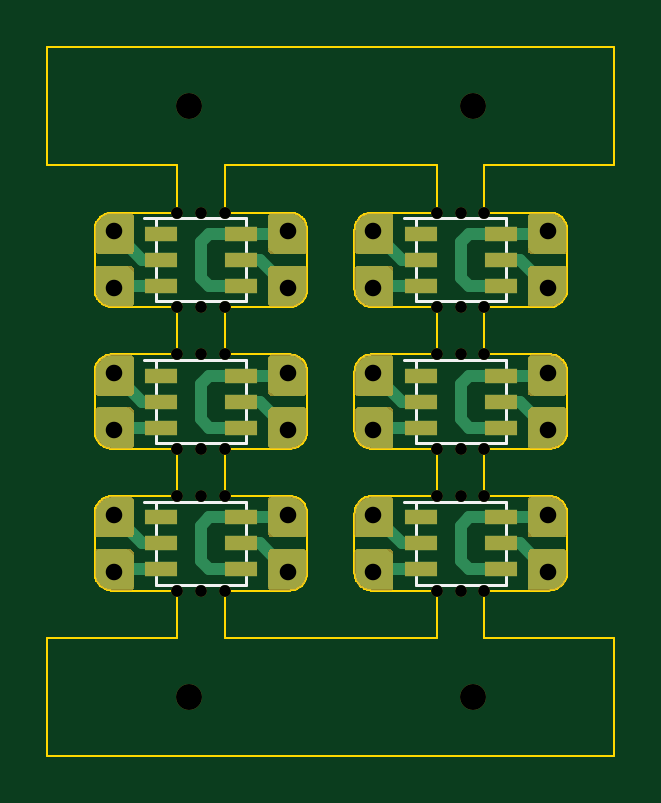
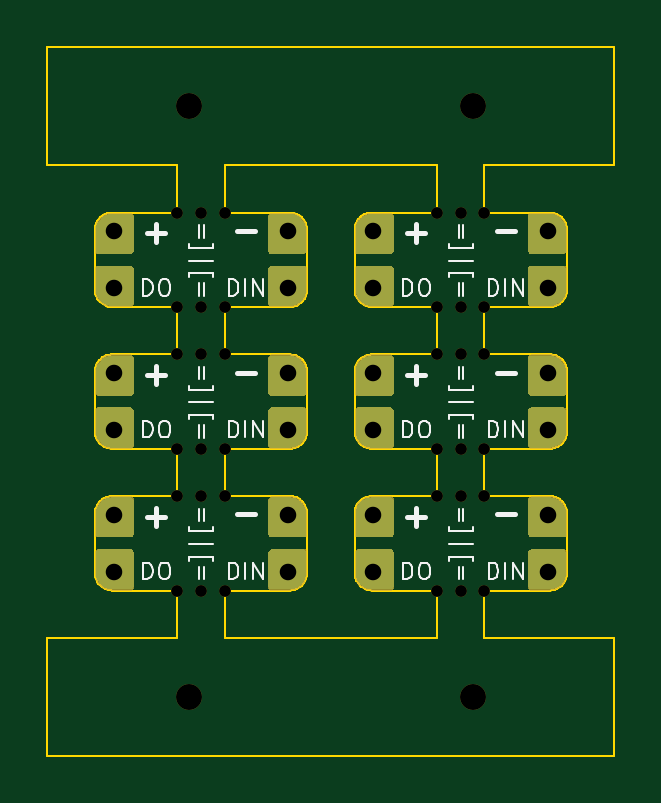
Circuit board: 11 layer files. Board 24.0 x 30.0 mm.
- bottom_copper: Pinlight_panel-B_Cu.gbl (23642 bytes)
- bottom_mask: Pinlight_panel-B_Mask.gbs (22223 bytes)
- paste: Pinlight_panel-B_Paste.gbp (638 bytes)
- bottom_silk: Pinlight_panel-B_Silkscreen.gbo (40461 bytes)
- outline: Pinlight_panel-Edge_Cuts.gm1 (28315 bytes)
- top_copper: Pinlight_panel-F_Cu.gtl (30578 bytes)
- top_mask: Pinlight_panel-F_Mask.gts (23248 bytes)
- paste: Pinlight_panel-F_Paste.gtp (1639 bytes)
- top_silk: Pinlight_panel-F_Silkscreen.gto (24534 bytes)
- drill: Pinlight_panel-NPTH.drl (1015 bytes)
- drill: Pinlight_panel-PTH.drl (700 bytes)

=== bottom_copper: Pinlight_panel-B_Cu.gbl (23642 bytes, source omitted) ===
=== bottom_mask: Pinlight_panel-B_Mask.gbs (22223 bytes, source omitted) ===
=== paste: Pinlight_panel-B_Paste.gbp ===
G04 #@! TF.GenerationSoftware,KiCad,Pcbnew,8.0.1*
G04 #@! TF.CreationDate,2024-04-17T17:56:07-07:00*
G04 #@! TF.ProjectId,Pinlight_panel,50696e6c-6967-4687-945f-70616e656c2e,rev?*
G04 #@! TF.SameCoordinates,Original*
G04 #@! TF.FileFunction,Paste,Bot*
G04 #@! TF.FilePolarity,Positive*
%FSLAX46Y46*%
G04 Gerber Fmt 4.6, Leading zero omitted, Abs format (unit mm)*
G04 Created by KiCad (PCBNEW 8.0.1) date 2024-04-17 17:56:07*
%MOMM*%
%LPD*%
G01*
G04 APERTURE LIST*
%ADD10C,1.100000*%
G04 APERTURE END LIST*
D10*
X154500000Y-47499500D03*
X154500000Y-22500000D03*
X142500000Y-22500000D03*
X142500000Y-47499500D03*
M02*

=== bottom_silk: Pinlight_panel-B_Silkscreen.gbo (40461 bytes, source omitted) ===
=== outline: Pinlight_panel-Edge_Cuts.gm1 (28315 bytes, source omitted) ===
=== top_copper: Pinlight_panel-F_Cu.gtl (30578 bytes, source omitted) ===
=== top_mask: Pinlight_panel-F_Mask.gts (23248 bytes, source omitted) ===
=== paste: Pinlight_panel-F_Paste.gtp ===
G04 #@! TF.GenerationSoftware,KiCad,Pcbnew,8.0.1*
G04 #@! TF.CreationDate,2024-04-17T17:56:07-07:00*
G04 #@! TF.ProjectId,Pinlight_panel,50696e6c-6967-4687-945f-70616e656c2e,rev?*
G04 #@! TF.SameCoordinates,Original*
G04 #@! TF.FileFunction,Paste,Top*
G04 #@! TF.FilePolarity,Positive*
%FSLAX46Y46*%
G04 Gerber Fmt 4.6, Leading zero omitted, Abs format (unit mm)*
G04 Created by KiCad (PCBNEW 8.0.1) date 2024-04-17 17:56:07*
%MOMM*%
%LPD*%
G01*
G04 APERTURE LIST*
%ADD10C,1.100000*%
%ADD11R,1.400000X0.650000*%
G04 APERTURE END LIST*
D10*
X154500000Y-47499500D03*
D11*
X152300000Y-27899500D03*
X152300000Y-28999500D03*
X152300000Y-30099500D03*
X155700000Y-30099500D03*
X155700000Y-28999500D03*
X155700000Y-27899500D03*
X152300000Y-33899500D03*
X152300000Y-34999500D03*
X152300000Y-36099500D03*
X155700000Y-36099500D03*
X155700000Y-34999500D03*
X155700000Y-33899500D03*
X152300000Y-39899500D03*
X152300000Y-40999500D03*
X152300000Y-42099500D03*
X155700000Y-42099500D03*
X155700000Y-40999500D03*
X155700000Y-39899500D03*
X141300000Y-33899500D03*
X141300000Y-34999500D03*
X141300000Y-36099500D03*
X144700000Y-36099500D03*
X144700000Y-34999500D03*
X144700000Y-33899500D03*
D10*
X154500000Y-22500000D03*
D11*
X141300000Y-27899500D03*
X141300000Y-28999500D03*
X141300000Y-30099500D03*
X144700000Y-30099500D03*
X144700000Y-28999500D03*
X144700000Y-27899500D03*
D10*
X142500000Y-22500000D03*
D11*
X141300000Y-39899500D03*
X141300000Y-40999500D03*
X141300000Y-42099500D03*
X144700000Y-42099500D03*
X144700000Y-40999500D03*
X144700000Y-39899500D03*
D10*
X142500000Y-47499500D03*
M02*

=== top_silk: Pinlight_panel-F_Silkscreen.gto (24534 bytes, source omitted) ===
=== drill: Pinlight_panel-NPTH.drl ===
M48
; DRILL file {KiCad 8.0.1} date 2024-04-17T17:56:11-0700
; FORMAT={-:-/ absolute / metric / decimal}
; #@! TF.CreationDate,2024-04-17T17:56:11-07:00
; #@! TF.GenerationSoftware,Kicad,Pcbnew,8.0.1
; #@! TF.FileFunction,NonPlated,1,2,NPTH
FMAT,2
METRIC
; #@! TA.AperFunction,NonPlated,NPTH,ComponentDrill
T1C0.500
; #@! TA.AperFunction,NonPlated,NPTH,ComponentDrill
T2C1.100
%
G90
G05
T1
X142.0Y-27.0
X142.0Y-30.999
X142.0Y-33.0
X142.0Y-36.999
X142.0Y-39.0
X142.0Y-42.999
X143.0Y-27.0
X143.0Y-30.999
X143.0Y-33.0
X143.0Y-36.999
X143.0Y-39.0
X143.0Y-42.999
X144.0Y-27.0
X144.0Y-30.999
X144.0Y-33.0
X144.0Y-36.999
X144.0Y-39.0
X144.0Y-42.999
X153.0Y-27.0
X153.0Y-30.999
X153.0Y-33.0
X153.0Y-36.999
X153.0Y-39.0
X153.0Y-42.999
X154.0Y-27.0
X154.0Y-30.999
X154.0Y-33.0
X154.0Y-36.999
X154.0Y-39.0
X154.0Y-42.999
X155.0Y-27.0
X155.0Y-30.999
X155.0Y-33.0
X155.0Y-36.999
X155.0Y-39.0
X155.0Y-42.999
T2
X142.5Y-22.5
X142.5Y-47.499
X154.5Y-22.5
X154.5Y-47.499
M30

=== drill: Pinlight_panel-PTH.drl ===
M48
; DRILL file {KiCad 8.0.1} date 2024-04-17T17:56:11-0700
; FORMAT={-:-/ absolute / metric / decimal}
; #@! TF.CreationDate,2024-04-17T17:56:11-07:00
; #@! TF.GenerationSoftware,Kicad,Pcbnew,8.0.1
; #@! TF.FileFunction,Plated,1,2,PTH
FMAT,2
METRIC
; #@! TA.AperFunction,Plated,PTH,ComponentDrill
T1C0.700
%
G90
G05
T1
X139.3Y-27.799
X139.3Y-30.199
X139.3Y-33.8
X139.3Y-36.2
X139.3Y-39.799
X139.3Y-42.2
X146.7Y-27.799
X146.7Y-30.199
X146.7Y-33.8
X146.7Y-36.2
X146.7Y-39.799
X146.7Y-42.2
X150.3Y-27.799
X150.3Y-30.199
X150.3Y-33.8
X150.3Y-36.2
X150.3Y-39.799
X150.3Y-42.2
X157.7Y-27.799
X157.7Y-30.199
X157.7Y-33.8
X157.7Y-36.2
X157.7Y-39.799
X157.7Y-42.2
M30

